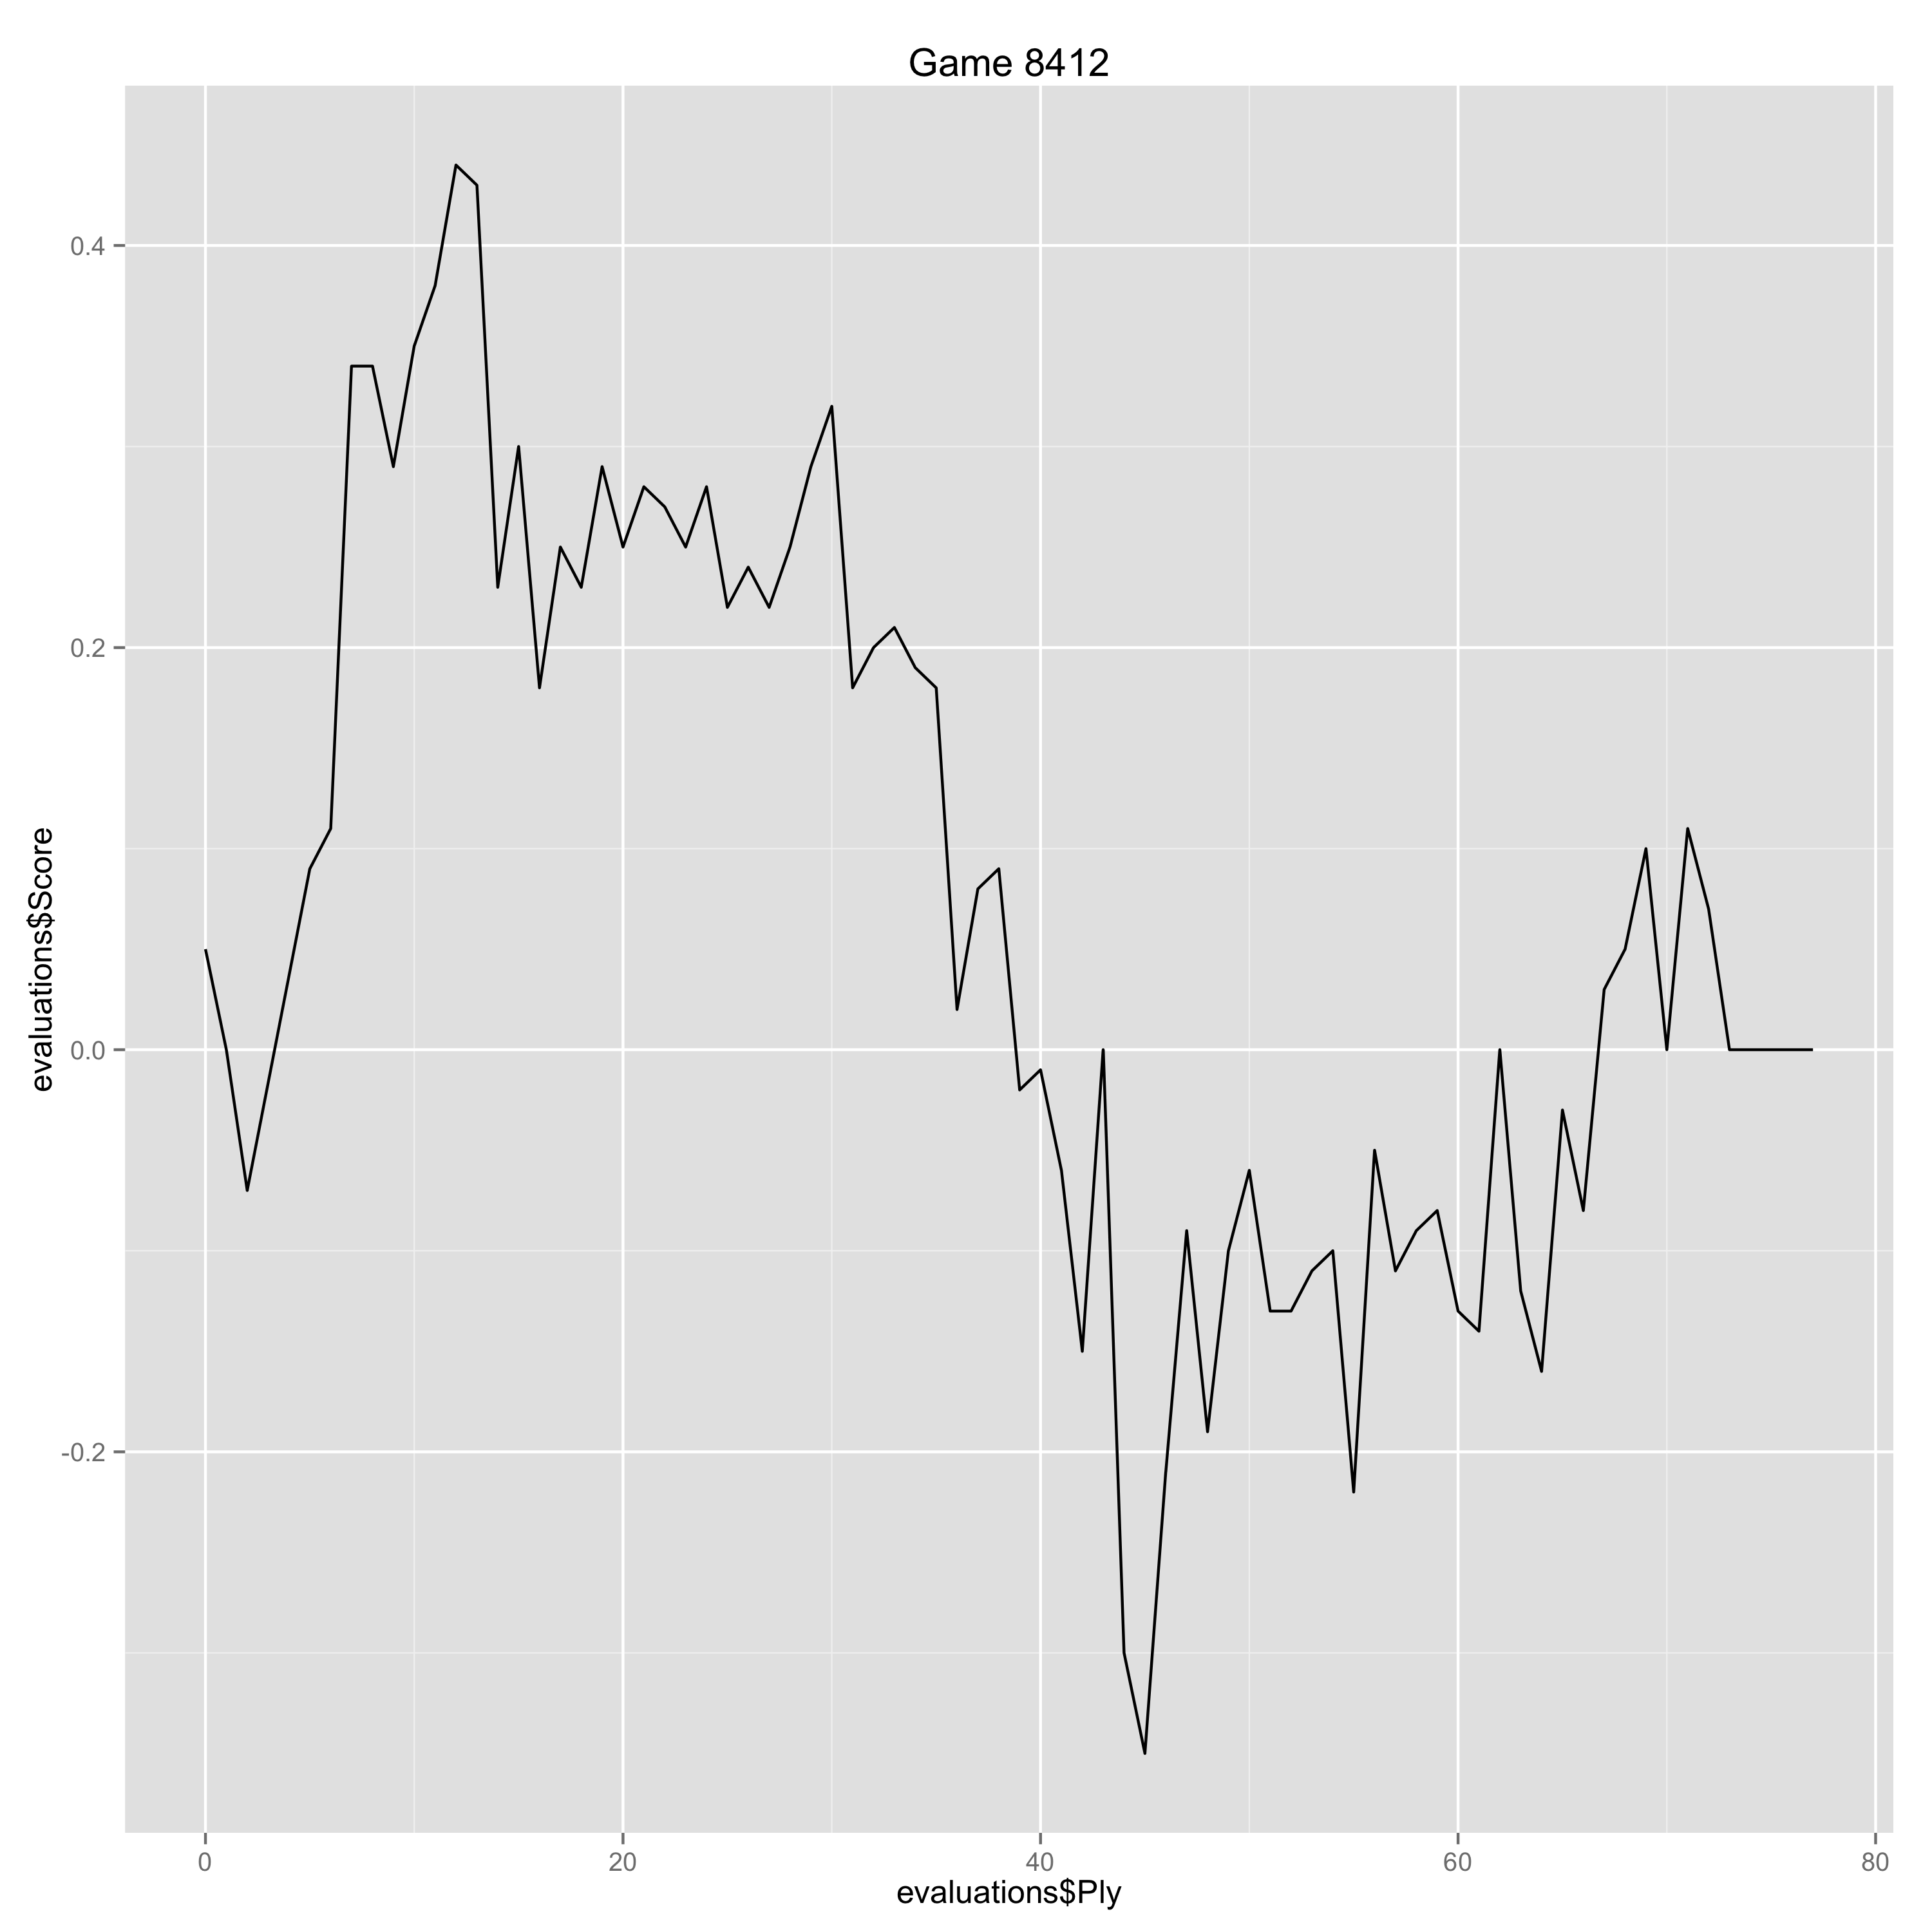

Values plotted in this chart, from the file beside it:
Ply, Move, White, Black, Score, Eval, Comment
0, [1], c4, , 0.05, 0.05, 
1, [1], , e5, 0.0, 0.05, 
2, [2], g3, , -0.07, -0.07, 
5, [3], , Bc5, 0.09, -0.16, 
6, [4], Nc3, , 0.11, 0.02, 
7, [4], , a6, 0.34, -0.23, 
8, [5], e3, , 0.34, 0.0, 
9, [5], , d6, 0.29, 0.05, 
10, [6], Nge2, , 0.35, 0.06, 
11, [6], , Nge7, 0.38, -0.03, 
12, [7], O-O, , 0.44, 0.06, 
13, [7], , O-O, 0.43, 0.01, 
14, [8], a3, , 0.23, -0.2, 
15, [8], , Ba7, 0.3, -0.07, 
16, [9], b4, , 0.18, -0.12, 
17, [9], , Bg4, 0.25, -0.07, 
18, [10], h3, , 0.23, -0.02, 
19, [10], , Be6, 0.29, -0.06, 
20, [11], Nd5, , 0.25, -0.04, 
21, [11], , Qd7, 0.28, -0.03, 
22, [12], Kh2, , 0.27, -0.01, 
23, [12], , Bf5, 0.25, 0.02, 
24, [13], d4, , 0.28, 0.03, 
25, [13], , exd4, 0.22, 0.06, 
26, [14], Nxe7+, , 0.24, 0.02, 
27, [14], , Qxe7, 0.22, 0.02, 
28, [15], exd4, , 0.25, 0.03, 
29, [15], , Rfe8, 0.29, -0.04, 
30, [16], Be3, , 0.32, 0.03, 
31, [16], , Be4, 0.18, 0.14, 
32, [17], Nc3, , 0.2, 0.02, 
33, [17], , Bxg2, 0.21, -0.01, 
34, [18], Kxg2, , 0.19, -0.02, 
35, [18], , Qd7, 0.18, 0.01, 
36, [19], Nd5, , 0.02, -0.16, 
37, [19], , Ne7, 0.08, -0.06, 
38, [20], Nxe7+, , 0.09, 0.01, 
39, [20], , Rxe7, -0.02, 0.11, 
40, [21], Qd3, , -0.01, 0.01, 
41, [21], , Rae8, -0.06, 0.05, 
42, [22], Rfe1, , -0.15, -0.09, 
43, [22], , b5, 0.0, -0.15, 
44, [23], Kh2, , -0.3, -0.3, 
45, [23], , Re4, -0.35, 0.05, 
46, [24], cxb5, , -0.21, 0.14, 
47, [24], , Qxb5, -0.09, -0.12, 
48, [25], Red1, , -0.19, -0.1, 
49, [25], , h5, -0.1, -0.09, 
50, [26], Qxb5, , -0.06, 0.04, 
51, [26], , axb5, -0.13, 0.07, 
52, [27], h4, , -0.13, 0.0, 
53, [27], , Bb6, -0.11, -0.02, 
54, [28], a4, , -0.1, 0.01, 
55, [28], , bxa4, -0.22, 0.12, 
56, [29], Rxa4, , -0.05, 0.17, 
57, [29], , Kf8, -0.11, 0.06, 
58, [30], Kg2, , -0.09, 0.02, 
59, [30], , Ke7, -0.08, -0.01, 
60, [31], Kf3, , -0.13, -0.05, 
61, [31], , Kd7, -0.14, 0.01, 
... 16 more rows
